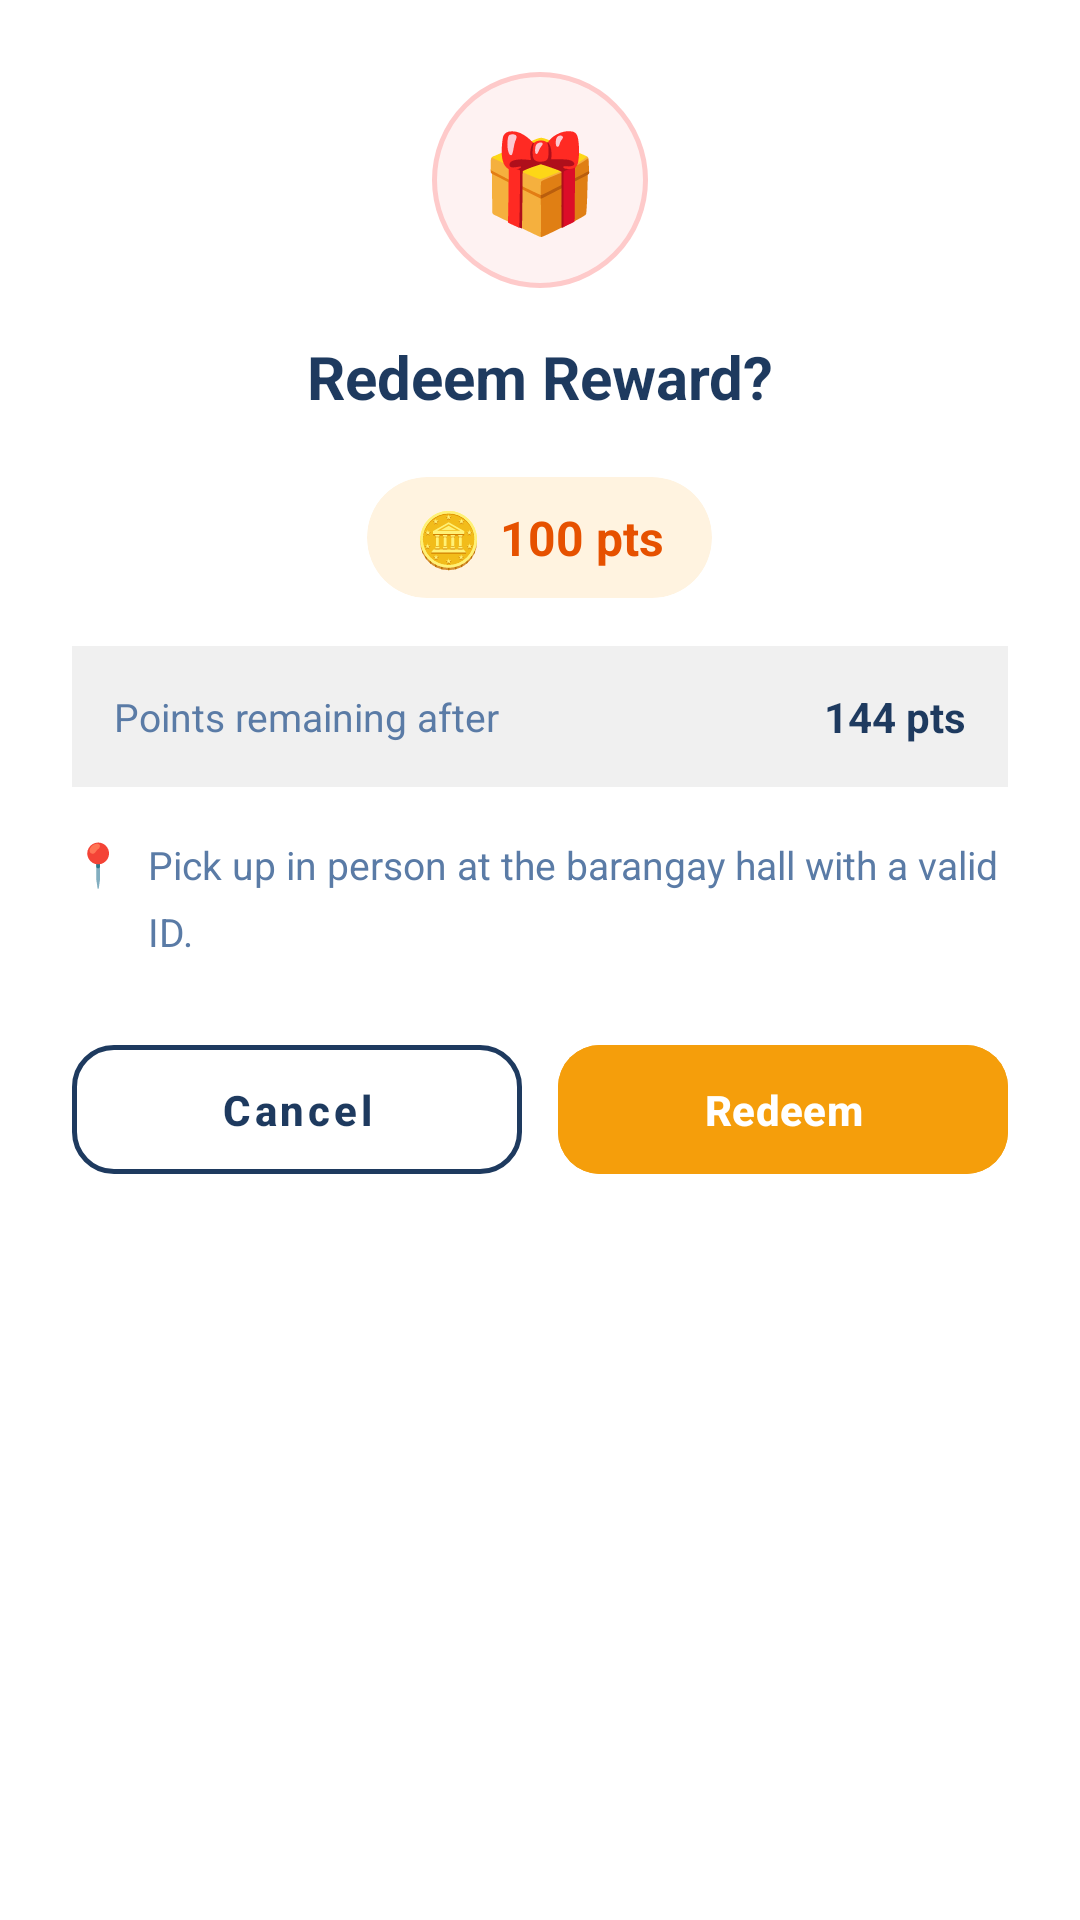

The Android layout XML behind this screen, and the referenced resources:
<!-- AndroidManifest.xml: application theme Theme.CommUnitys -->
<!-- res/layout/dialog_redeem_confirm.xml -->
<?xml version="1.0" encoding="utf-8"?>
<LinearLayout
    xmlns:android="http://schemas.android.com/apk/res/android"
    xmlns:app="http://schemas.android.com/apk/res-auto"
    android:layout_width="match_parent"
    android:layout_height="wrap_content"
    android:orientation="vertical"
    android:padding="24dp"
    android:background="@color/surface_card">

    
    <FrameLayout
        android:layout_width="72dp"
        android:layout_height="72dp"
        android:layout_gravity="center_horizontal"
        android:layout_marginBottom="16dp"
        android:background="@drawable/bg_logout_icon">

        <TextView
            android:layout_width="wrap_content"
            android:layout_height="wrap_content"
            android:layout_gravity="center"
            android:text="🎁"
            android:textSize="32sp" />

    </FrameLayout>

    
    <TextView
        android:id="@+id/tvRedeemTitle"
        android:layout_width="match_parent"
        android:layout_height="wrap_content"
        android:text="Redeem Reward?"
        android:textColor="@color/text_primary"
        android:textSize="20sp"
        android:textStyle="bold"
        android:gravity="center"
        android:layout_marginBottom="20dp" />

    
    <androidx.cardview.widget.CardView
        android:layout_width="wrap_content"
        android:layout_height="wrap_content"
        android:layout_gravity="center_horizontal"
        android:layout_marginBottom="16dp"
        app:cardBackgroundColor="#FFF3E0"
        app:cardCornerRadius="20dp"
        app:cardElevation="0dp">

        <LinearLayout
            android:layout_width="wrap_content"
            android:layout_height="wrap_content"
            android:orientation="horizontal"
            android:gravity="center_vertical"
            android:paddingStart="16dp"
            android:paddingEnd="16dp"
            android:paddingTop="8dp"
            android:paddingBottom="8dp">

            <TextView
                android:layout_width="wrap_content"
                android:layout_height="wrap_content"
                android:text="🪙"
                android:textSize="18sp" />

            <TextView
                android:id="@+id/tvRedeemCost"
                android:layout_width="wrap_content"
                android:layout_height="wrap_content"
                android:text="100 pts"
                android:textColor="#E65100"
                android:textSize="16sp"
                android:textStyle="bold"
                android:layout_marginStart="6dp" />

        </LinearLayout>
    </androidx.cardview.widget.CardView>

    
    <LinearLayout
        android:layout_width="match_parent"
        android:layout_height="wrap_content"
        android:orientation="horizontal"
        android:gravity="center_vertical"
        android:background="#0F000000"
        android:padding="14dp"
        android:layout_marginBottom="16dp">

        <TextView
            android:layout_width="0dp"
            android:layout_height="wrap_content"
            android:layout_weight="1"
            android:text="Points remaining after"
            android:textColor="@color/text_secondary"
            android:textSize="13sp" />

        <TextView
            android:id="@+id/tvRedeemRemaining"
            android:layout_width="wrap_content"
            android:layout_height="wrap_content"
            android:text="144 pts"
            android:textColor="@color/text_primary"
            android:textSize="14sp"
            android:textStyle="bold" />

    </LinearLayout>

    
    <LinearLayout
        android:layout_width="match_parent"
        android:layout_height="wrap_content"
        android:orientation="horizontal"
        android:gravity="top"
        android:layout_marginBottom="24dp">

        <TextView
            android:layout_width="wrap_content"
            android:layout_height="wrap_content"
            android:text="📍"
            android:textSize="14sp"
            android:layout_marginEnd="8dp" />

        <TextView
            android:layout_width="0dp"
            android:layout_height="wrap_content"
            android:layout_weight="1"
            android:text="Pick up in person at the barangay hall with a valid ID."
            android:textColor="@color/text_secondary"
            android:textSize="13sp"
            android:lineSpacingMultiplier="1.4" />

    </LinearLayout>

    
    <LinearLayout
        android:layout_width="match_parent"
        android:layout_height="wrap_content"
        android:orientation="horizontal"
        android:weightSum="2">

        <com.google.android.material.button.MaterialButton
            android:id="@+id/btnRedeemCancel"
            style="@style/Widget.MaterialComponents.Button.OutlinedButton"
            android:layout_width="0dp"
            android:layout_height="wrap_content"
            android:layout_weight="1"
            android:layout_marginEnd="6dp"
            android:paddingTop="12dp"
            android:paddingBottom="12dp"
            android:text="Cancel"
            android:textColor="@color/text_primary"
            android:textAllCaps="false"
            android:textSize="14sp"
            android:textStyle="bold"
            app:strokeColor="@color/text_primary"
            app:strokeWidth="1.5dp"
            app:cornerRadius="14dp" />

        <com.google.android.material.button.MaterialButton
            android:id="@+id/btnRedeemConfirm"
            android:layout_width="0dp"
            android:layout_height="wrap_content"
            android:layout_weight="1"
            android:layout_marginStart="6dp"
            android:paddingTop="12dp"
            android:paddingBottom="12dp"
            android:text="Redeem"
            android:textColor="@android:color/white"
            android:textAllCaps="false"
            android:textSize="14sp"
            android:textStyle="bold"
            android:backgroundTint="#F59E0B"
            app:cornerRadius="14dp" />

    </LinearLayout>

</LinearLayout>
<!-- resources referenced by this layout -->
<resources>
  <color name="surface_card">#FFFFFF</color>
  <color name="text_primary">#1E3A5F</color>
  <color name="text_secondary">#5A7BA6</color>
  <!-- drawable bg_logout_icon (drawable) -->
  <?xml version="1.0" encoding="utf-8"?>
  <shape xmlns:android="http://schemas.android.com/apk/res/android"
      android:shape="oval">
      <solid android:color="#FEF2F2" />
      <stroke android:width="1.5dp" android:color="#FECACA" />
  </shape>
  <style name="Theme.CommUnitys" parent="Base.Theme.CommUnitys" />
  <style name="Base.Theme.CommUnitys" parent="Theme.Material3.DayNight.NoActionBar">
          
      </style>
</resources>
